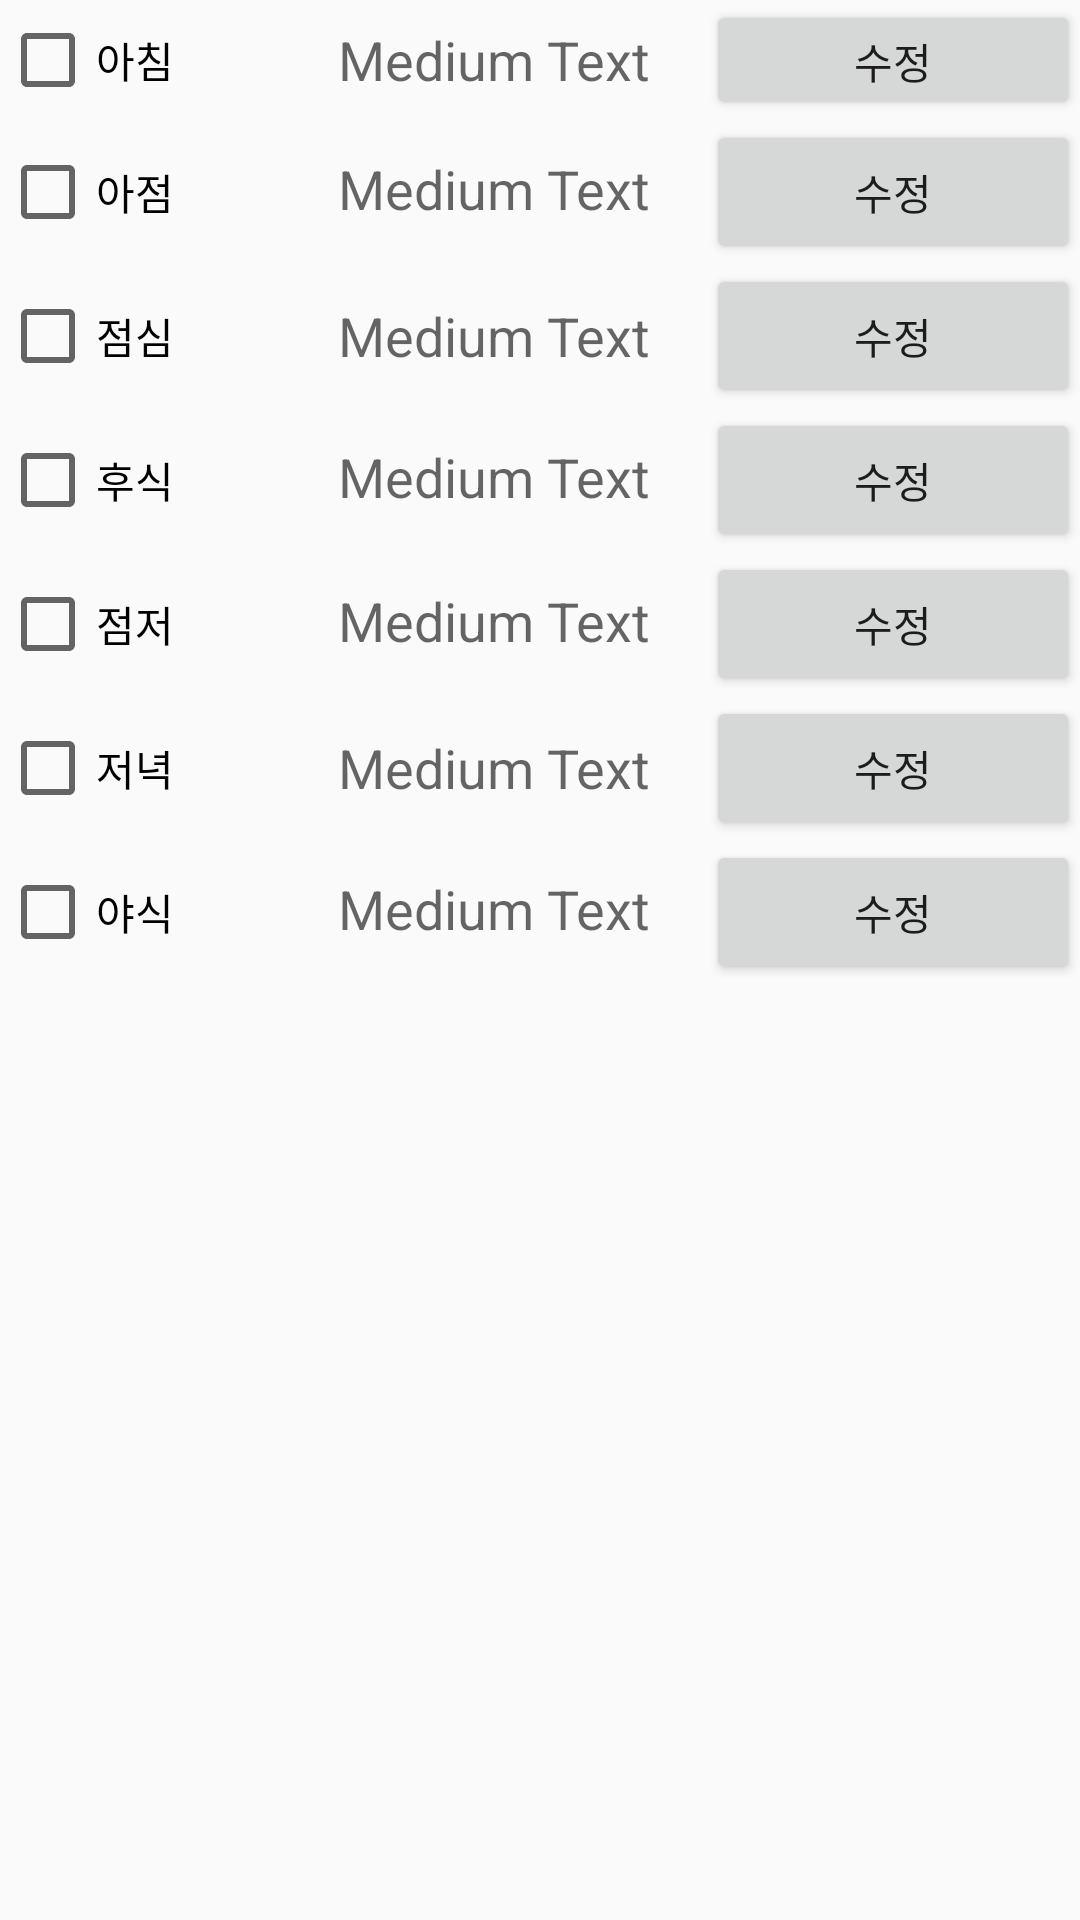

Here is an Android app screen rendered from its layout file. Give the layout XML and the strings, colors and styles it references.
<!-- AndroidManifest.xml: application theme MyMaterialTheme -->
<!-- res/layout/option_layout1.xml -->
<?xml version="1.0" encoding="utf-8"?>
<RelativeLayout xmlns:android="http://schemas.android.com/apk/res/android"
    android:layout_width="match_parent"
    android:layout_height="match_parent"
    android:gravity="center_vertical|center_horizontal">
    <RelativeLayout
        android:layout_width="match_parent"
        android:layout_height="wrap_content"
        android:gravity="center_vertical"
        android:id="@+id/option1">
        <LinearLayout
            android:orientation="horizontal"
            android:layout_width="match_parent"
            android:layout_height="40dp"
            android:id="@+id/L1"
            android:gravity="center"
            android:layout_weight="1">
            <CheckBox
                android:layout_width="wrap_content"
                android:layout_height="match_parent"
                android:text="아침"
                android:id="@+id/checkBox0"
                android:layout_weight="1"
                android:gravity="center_vertical" />
            <TextView
                android:layout_width="wrap_content"
                android:layout_height="wrap_content"
                android:textAppearance="?android:attr/textAppearanceMedium"
                android:text="Medium Text"
                android:id="@+id/OE"
                android:layout_weight="1"
                android:gravity="center_vertical"
                android:textAlignment="center"/>

            <Button
                android:layout_width="wrap_content"
                android:layout_height="match_parent"
                android:text="수정"
                android:id="@+id/OB"
                android:layout_weight="1" />
        </LinearLayout>
        <LinearLayout
            android:orientation="horizontal"
            android:layout_width="match_parent"
            android:layout_height="wrap_content"
            android:id="@+id/L2"
            android:layout_below="@+id/L1"
            android:layout_weight="1">

            <CheckBox
                android:layout_width="wrap_content"
                android:layout_height="wrap_content"
                android:text="아점"
                android:id="@+id/checkBox1"
                android:layout_weight="1"
                android:gravity="center_vertical" />

            <TextView
                android:layout_width="wrap_content"
                android:layout_height="wrap_content"
                android:textAppearance="?android:attr/textAppearanceMedium"
                android:text="Medium Text"
                android:id="@+id/TE"
                android:layout_weight="1"
                android:gravity="center" />

            <Button
                android:layout_width="wrap_content"
                android:layout_height="wrap_content"
                android:text="수정"
                android:id="@+id/TB"
                android:layout_weight="1" />
        </LinearLayout>

        <LinearLayout
            android:orientation="horizontal"
            android:layout_width="match_parent"
            android:layout_height="wrap_content"
            android:id="@+id/L3"
            android:layout_below="@+id/L2"
            android:layout_weight="1">

            <CheckBox
                android:layout_width="wrap_content"
                android:layout_height="wrap_content"
                android:text="점심"
                android:id="@+id/checkBox2"
                android:layout_weight="1"
                android:gravity="center_vertical" />

            <TextView
                android:layout_width="wrap_content"
                android:layout_height="wrap_content"
                android:textAppearance="?android:attr/textAppearanceMedium"
                android:text="Medium Text"
                android:id="@+id/THE"
                android:layout_weight="1"
                android:layout_gravity="center"
                android:gravity="center" />

            <Button
                android:layout_width="wrap_content"
                android:layout_height="wrap_content"
                android:text="수정"
                android:id="@+id/THB"
                android:layout_weight="1" />
        </LinearLayout>

        <LinearLayout
            android:orientation="horizontal"
            android:layout_width="match_parent"
            android:layout_height="wrap_content"
            android:id="@+id/L4"
            android:layout_below="@+id/L3"
            android:layout_weight="1">

            <CheckBox
                android:layout_width="wrap_content"
                android:layout_height="wrap_content"
                android:text="후식"
                android:id="@+id/checkBox6"
                android:layout_weight="1"
                android:gravity="center_vertical" />

            <TextView
                android:layout_width="wrap_content"
                android:layout_height="wrap_content"
                android:textAppearance="?android:attr/textAppearanceMedium"
                android:text="Medium Text"
                android:id="@+id/SEE"
                android:layout_weight="1"
                android:gravity="center" />

            <Button
                android:layout_width="wrap_content"
                android:layout_height="wrap_content"
                android:text="수정"
                android:id="@+id/SEB"
                android:layout_weight="1" />
        </LinearLayout>

        <LinearLayout
            android:orientation="horizontal"
            android:layout_width="match_parent"
            android:layout_height="wrap_content"
            android:id="@+id/L5"
            android:layout_below="@+id/L4"
            android:layout_weight="1">

            <CheckBox
                android:layout_width="wrap_content"
                android:layout_height="wrap_content"
                android:text="점저"
                android:id="@+id/checkBox3"
                android:layout_weight="1"
                android:gravity="center_vertical" />

            <TextView
                android:layout_width="wrap_content"
                android:layout_height="wrap_content"
                android:textAppearance="?android:attr/textAppearanceMedium"
                android:text="Medium Text"
                android:id="@+id/FE"
                android:layout_weight="1"
                android:gravity="center" />

            <Button
                android:layout_width="wrap_content"
                android:layout_height="wrap_content"
                android:text="수정"
                android:id="@+id/FB"
                android:layout_weight="1" />
        </LinearLayout>

        <LinearLayout
            android:orientation="horizontal"
            android:layout_width="match_parent"
            android:layout_height="wrap_content"
            android:id="@+id/L6"
            android:layout_below="@+id/L5"
            android:layout_weight="1">

            <CheckBox
                android:layout_width="wrap_content"
                android:layout_height="wrap_content"
                android:text="저녁"
                android:id="@+id/checkBox4"
                android:layout_weight="1"
                android:gravity="center_vertical" />

            <TextView
                android:layout_width="wrap_content"
                android:layout_height="wrap_content"
                android:textAppearance="?android:attr/textAppearanceMedium"
                android:text="Medium Text"
                android:id="@+id/FIE"
                android:layout_weight="1"
                android:layout_gravity="center"
                android:gravity="center" />

            <Button
                android:layout_width="wrap_content"
                android:layout_height="wrap_content"
                android:text="수정"
                android:id="@+id/FIB"
                android:layout_weight="1" />
        </LinearLayout>
        <LinearLayout
            android:orientation="horizontal"
            android:layout_width="match_parent"
            android:layout_height="wrap_content"
            android:id="@+id/L7"
            android:layout_below="@+id/L6"
            android:layout_weight="1">

            <CheckBox
                android:layout_width="wrap_content"
                android:layout_height="wrap_content"
                android:text="야식"
                android:id="@+id/checkBox5"
                android:layout_weight="1"
                android:gravity="center_vertical" />

            <TextView
                android:layout_width="wrap_content"
                android:layout_height="wrap_content"
                android:textAppearance="?android:attr/textAppearanceMedium"
                android:text="Medium Text"
                android:id="@+id/SE"
                android:layout_weight="1"
                android:gravity="center" />

            <Button
                android:layout_width="wrap_content"
                android:layout_height="wrap_content"
                android:text="수정"
                android:id="@+id/SB"
                android:layout_weight="1" />
        </LinearLayout>
    </RelativeLayout>
    <RelativeLayout
        android:layout_width="match_parent"
        android:layout_height="wrap_content"
        android:id="@+id/buttonRL"
        android:layout_below="@+id/option1"
        android:layout_alignParentLeft="true"
        android:layout_alignParentStart="true"
        android:layout_alignParentBottom="true">

    </RelativeLayout>


</RelativeLayout>
<!-- resources referenced by this layout -->
<resources>
  <style name="MyMaterialTheme" parent="MyMaterialTheme.Base">
  
      </style>
  <style name="MyMaterialTheme.Base" parent="Theme.AppCompat.Light.DarkActionBar">
          <item name="windowNoTitle">true</item>
          <item name="windowActionBar">false</item>
          <item name="colorPrimary">@color/colorPrimary</item>
          <item name="colorPrimaryDark">@color/colorPrimaryDark</item>
          <item name="colorAccent">@color/colorAccent</item>
      </style>
  <!-- not gathered from this repository: default colours our renderer supplied (Android Studio template values) -->
  <color name="colorPrimary">#FF6200EE</color>
  <color name="colorPrimaryDark">#FF3700B3</color>
  <color name="colorAccent">#FF03DAC5</color>
</resources>
